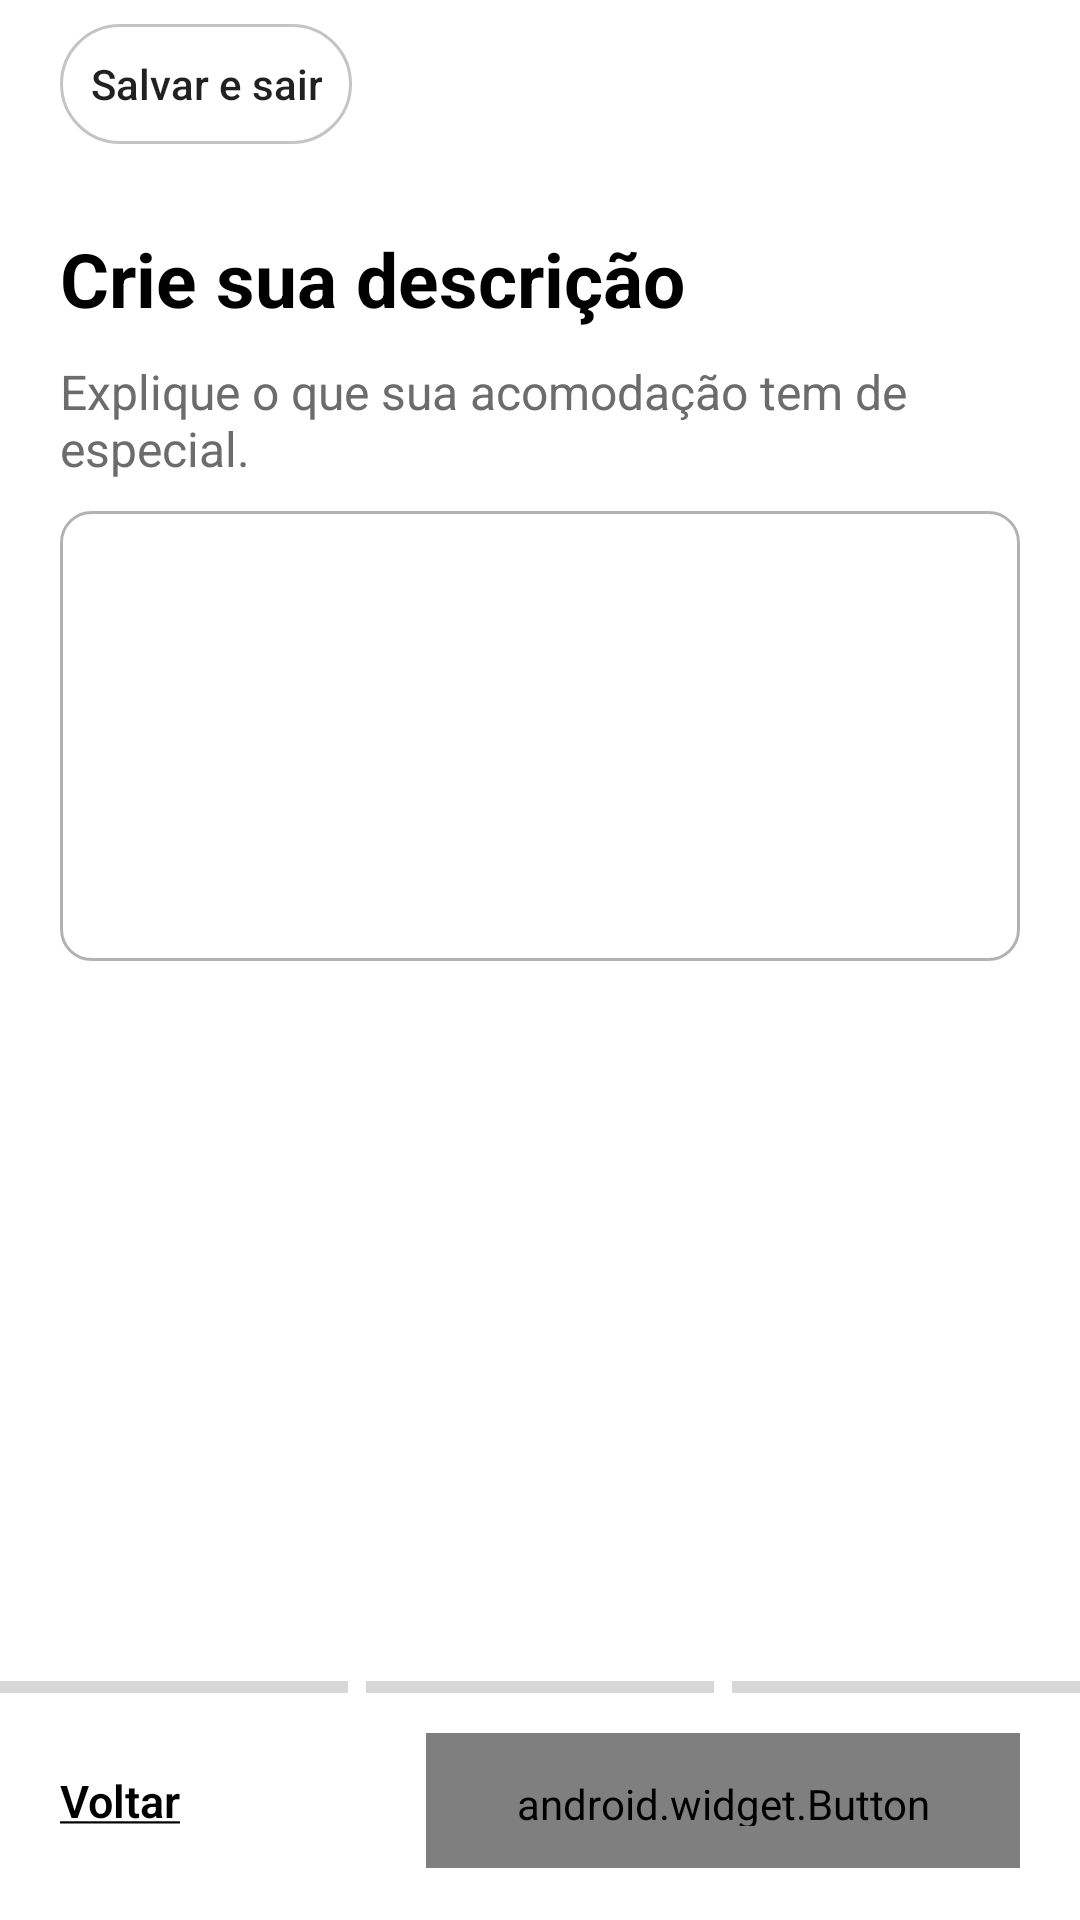

Produce the Android XML layout that renders to this screen, including the resource entries it uses.
<!-- AndroidManifest.xml: application theme Theme.CasaPorTemporada -->
<!-- res/layout/activity_form_anuncio_etapa24.xml -->
<?xml version="1.0" encoding="utf-8"?>
<androidx.constraintlayout.widget.ConstraintLayout xmlns:android="http://schemas.android.com/apk/res/android"
    xmlns:app="http://schemas.android.com/apk/res-auto"
    xmlns:tools="http://schemas.android.com/tools"
    android:layout_width="match_parent"
    android:layout_height="match_parent"
    tools:context=".activity.FormAnuncioEtapa2_4_Activity">

    <include
        android:id="@+id/include2"
        layout="@layout/toolbar_add"
        app:layout_constraintEnd_toEndOf="parent"
        app:layout_constraintStart_toStartOf="parent"
        app:layout_constraintTop_toTopOf="parent" />

    <ScrollView
        android:layout_width="match_parent"
        android:layout_height="0dp"
        android:fillViewport="true"
        app:layout_constraintBottom_toTopOf="@+id/linearLayout6"
        app:layout_constraintTop_toBottomOf="@+id/include2">

        <androidx.constraintlayout.widget.ConstraintLayout
            android:layout_width="match_parent"
            android:layout_height="match_parent"
            android:orientation="vertical"
            android:paddingHorizontal="20dp"
            android:paddingTop="20dp"
            android:paddingBottom="0dp">

            <TextView
                android:id="@+id/textView2"
                android:layout_width="match_parent"
                android:layout_height="wrap_content"
                android:paddingVertical="10dp"
                android:text="Explique o que sua acomodação tem de especial."
                android:textColor="#6C6C6C"
                android:textSize="16sp"
                app:layout_constraintEnd_toEndOf="parent"
                app:layout_constraintStart_toStartOf="parent"
                app:layout_constraintTop_toBottomOf="@+id/textView" />

            <TextView
                android:id="@+id/textView"
                android:layout_width="match_parent"
                android:layout_height="wrap_content"
                android:text="Crie sua descrição"
                android:textColor="@color/black"
                android:textSize="25sp"
                android:textStyle="bold"
                app:layout_constraintEnd_toEndOf="parent"
                app:layout_constraintStart_toStartOf="parent"
                app:layout_constraintTop_toTopOf="parent" />

            <EditText
                android:id="@+id/edit_descricao"
                android:padding="10dp"
                android:gravity="start|top"
                android:layout_width="match_parent"
                android:layout_height="150dp"
                app:layout_constraintEnd_toEndOf="parent"
                app:layout_constraintStart_toStartOf="parent"
                android:background="@drawable/bg_input"
                app:layout_constraintTop_toBottomOf="@+id/textView2" />



        </androidx.constraintlayout.widget.ConstraintLayout>
    </ScrollView>

    <LinearLayout
        android:id="@+id/linearLayout6"
        android:layout_width="match_parent"
        android:layout_height="wrap_content"
        android:orientation="vertical"
        app:layout_constraintBottom_toBottomOf="parent"
        app:layout_constraintEnd_toEndOf="parent"
        app:layout_constraintStart_toStartOf="parent">

        <include layout="@layout/menu_proxima_etapa" />

    </LinearLayout>

</androidx.constraintlayout.widget.ConstraintLayout>
<!-- res/layout/toolbar_add.xml (included above) -->
<?xml version="1.0" encoding="utf-8"?>
<androidx.constraintlayout.widget.ConstraintLayout xmlns:android="http://schemas.android.com/apk/res/android"
    xmlns:app="http://schemas.android.com/apk/res-auto"
    android:layout_width="match_parent"
    android:layout_height="?actionBarSize">

    <android.widget.Button
        android:id="@+id/btn_sair"
        android:layout_width="wrap_content"
        android:layout_height="40dp"
        android:background="@drawable/bg_button_add"
        android:padding="10dp"
        android:text="Salvar e sair"
        android:layout_marginStart="20dp"
        android:textAllCaps="false"
        android:textSize="14sp"
        app:layout_constraintBottom_toBottomOf="parent"
        app:layout_constraintStart_toStartOf="parent"
        app:layout_constraintTop_toTopOf="parent" />

</androidx.constraintlayout.widget.ConstraintLayout>
<!-- res/layout/menu_proxima_etapa.xml (included above) -->
<?xml version="1.0" encoding="utf-8"?>
<androidx.constraintlayout.widget.ConstraintLayout xmlns:android="http://schemas.android.com/apk/res/android"
    xmlns:app="http://schemas.android.com/apk/res-auto"
    xmlns:tools="http://schemas.android.com/tools"
    android:layout_width="match_parent"
    android:layout_height="80dp">

    <LinearLayout
        android:layout_width="match_parent"
        android:layout_height="wrap_content"
        android:orientation="horizontal"
        app:layout_constraintEnd_toEndOf="parent"
        app:layout_constraintStart_toStartOf="parent"
        app:layout_constraintTop_toTopOf="parent">

        <ProgressBar
            android:id="@+id/progressBar"
            style="?android:attr/progressBarStyleHorizontal"
            android:layout_width="wrap_content"
            android:layout_height="5dp"
            android:layout_marginEnd="3dp"
            android:progressTint="@color/black"
            android:layout_weight="1"
            tools:layout_editor_absoluteX="36dp"
            tools:layout_editor_absoluteY="3dp" />

        <ProgressBar
            android:id="@+id/progressBar2"
            style="?android:attr/progressBarStyleHorizontal"
            android:layout_width="wrap_content"
            android:layout_height="5dp"
            android:progressTint="@color/black"
            android:layout_marginHorizontal="3dp"
            android:layout_weight="1"
            tools:layout_editor_absoluteX="36dp"
            tools:layout_editor_absoluteY="3dp" />

        <ProgressBar
            android:id="@+id/progressBar3"
            style="?android:attr/progressBarStyleHorizontal"
            android:layout_width="wrap_content"
            android:layout_height="5dp"
            android:progressTint="@color/black"
            android:layout_marginStart="3dp"
            android:layout_weight="1"
            tools:layout_editor_absoluteX="36dp"
            tools:layout_editor_absoluteY="3dp" />

    </LinearLayout>

    <TextView
        android:id="@+id/botao_voltar"
        android:layout_width="wrap_content"
        android:layout_height="wrap_content"
        android:background="@android:color/transparent"
        android:layout_margin="20dp"
        android:text="@string/botao_voltar"
        android:textAllCaps="false"
        android:textColor="@color/black"
        android:textFontWeight="600"
        android:textSize="15sp"
        app:layout_constraintBottom_toBottomOf="parent"
        app:layout_constraintStart_toStartOf="parent"
        app:layout_constraintTop_toTopOf="parent" />

    <android.widget.Button
        android:id="@+id/btn_avancar"
        android:layout_width="wrap_content"
        android:layout_height="45dp"
        android:background="@drawable/bg_button_preto"
        android:fontFamily="@font/airbnb_cereal"
        android:text="Avançar"
        android:layout_margin="20dp"
        android:textAllCaps="false"
        android:textColor="@color/white"
        android:textFontWeight="700"
        android:textSize="15sp"
        android:paddingVertical="14dp"
        android:paddingHorizontal="30dp"
        app:layout_constraintBottom_toBottomOf="parent"
        app:layout_constraintEnd_toEndOf="parent"
        app:layout_constraintTop_toTopOf="parent" />


</androidx.constraintlayout.widget.ConstraintLayout>
<!-- resources referenced by this layout -->
<resources>
  <color name="black">#FF000000</color>
  <color name="white">#FFFFFFFF</color>
  <!-- drawable bg_button_add (drawable) -->
  <?xml version="1.0" encoding="utf-8"?>
  <shape xmlns:android="http://schemas.android.com/apk/res/android"
      android:shape="rectangle">
  
      <solid android:color="@color/white"/>
      <corners android:radius="30dp"/>
      <stroke android:width="1dp" android:color="#4D3C3C3C"/>
  
  </shape>
  <!-- drawable bg_input (drawable) -->
  <?xml version="1.0" encoding="utf-8"?>
  <shape xmlns:android="http://schemas.android.com/apk/res/android"
      android:shape="rectangle">
  
      <corners android:radius="10dp"/>
      <solid android:color="@color/white"/>
      <stroke android:width="1dp" android:color="#4D000000"/>
  </shape>
  <string name="botao_voltar"><u>Voltar</u></string>
  <style name="Theme.CasaPorTemporada" parent="Theme.MaterialComponents.Light.NoActionBar">
          <item name="fontFamily">@font/airbnb_cereal</item>
          <item name="font">@font/airbnb_cereal</item>
          
          <item name="colorPrimary">@color/cor_principal</item>
          <item name="colorPrimaryVariant">@color/cor_principal</item>
          <item name="colorOnPrimary">@color/white</item>
          
          <item name="colorSecondary">@color/cor_secundaria</item>
          <item name="colorSecondaryVariant">@color/cor_secundaria</item>
          <item name="colorOnSecondary">@color/black</item>
          
          <item name="android:statusBarColor">@color/white</item>
          <item name="android:windowLightStatusBar">true</item>
          
      </style>
  <color name="cor_principal">#FF385C</color>
  <color name="cor_secundaria">#FF3E96</color>
</resources>
